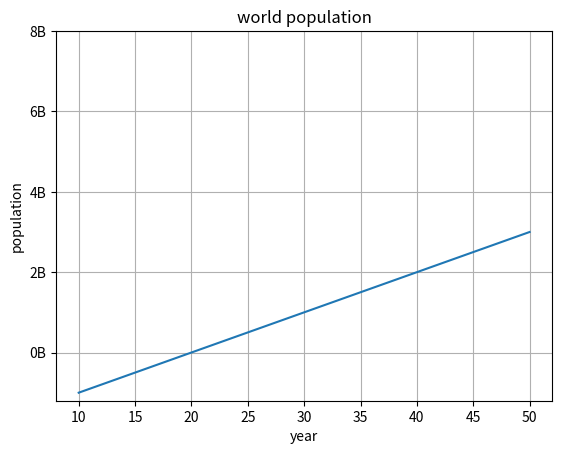

Here is the Python script that generated this plot:
import matplotlib.pyplot as plt

year = [10,20,30,40,50]
pop = [1,2,3,4,5]

# Make a line plot: year on the x-axis, pop on the y-axis
plt.plot(year,pop)

plt.xlabel("year")
plt.ylabel("population")
plt.title("world population")
plt.yticks([2,4,6,8,10],
          ['0B','2B','4B','6B','8B'])
          
plt.grid(True)
# Display the plot with plt.show()
plt.show()